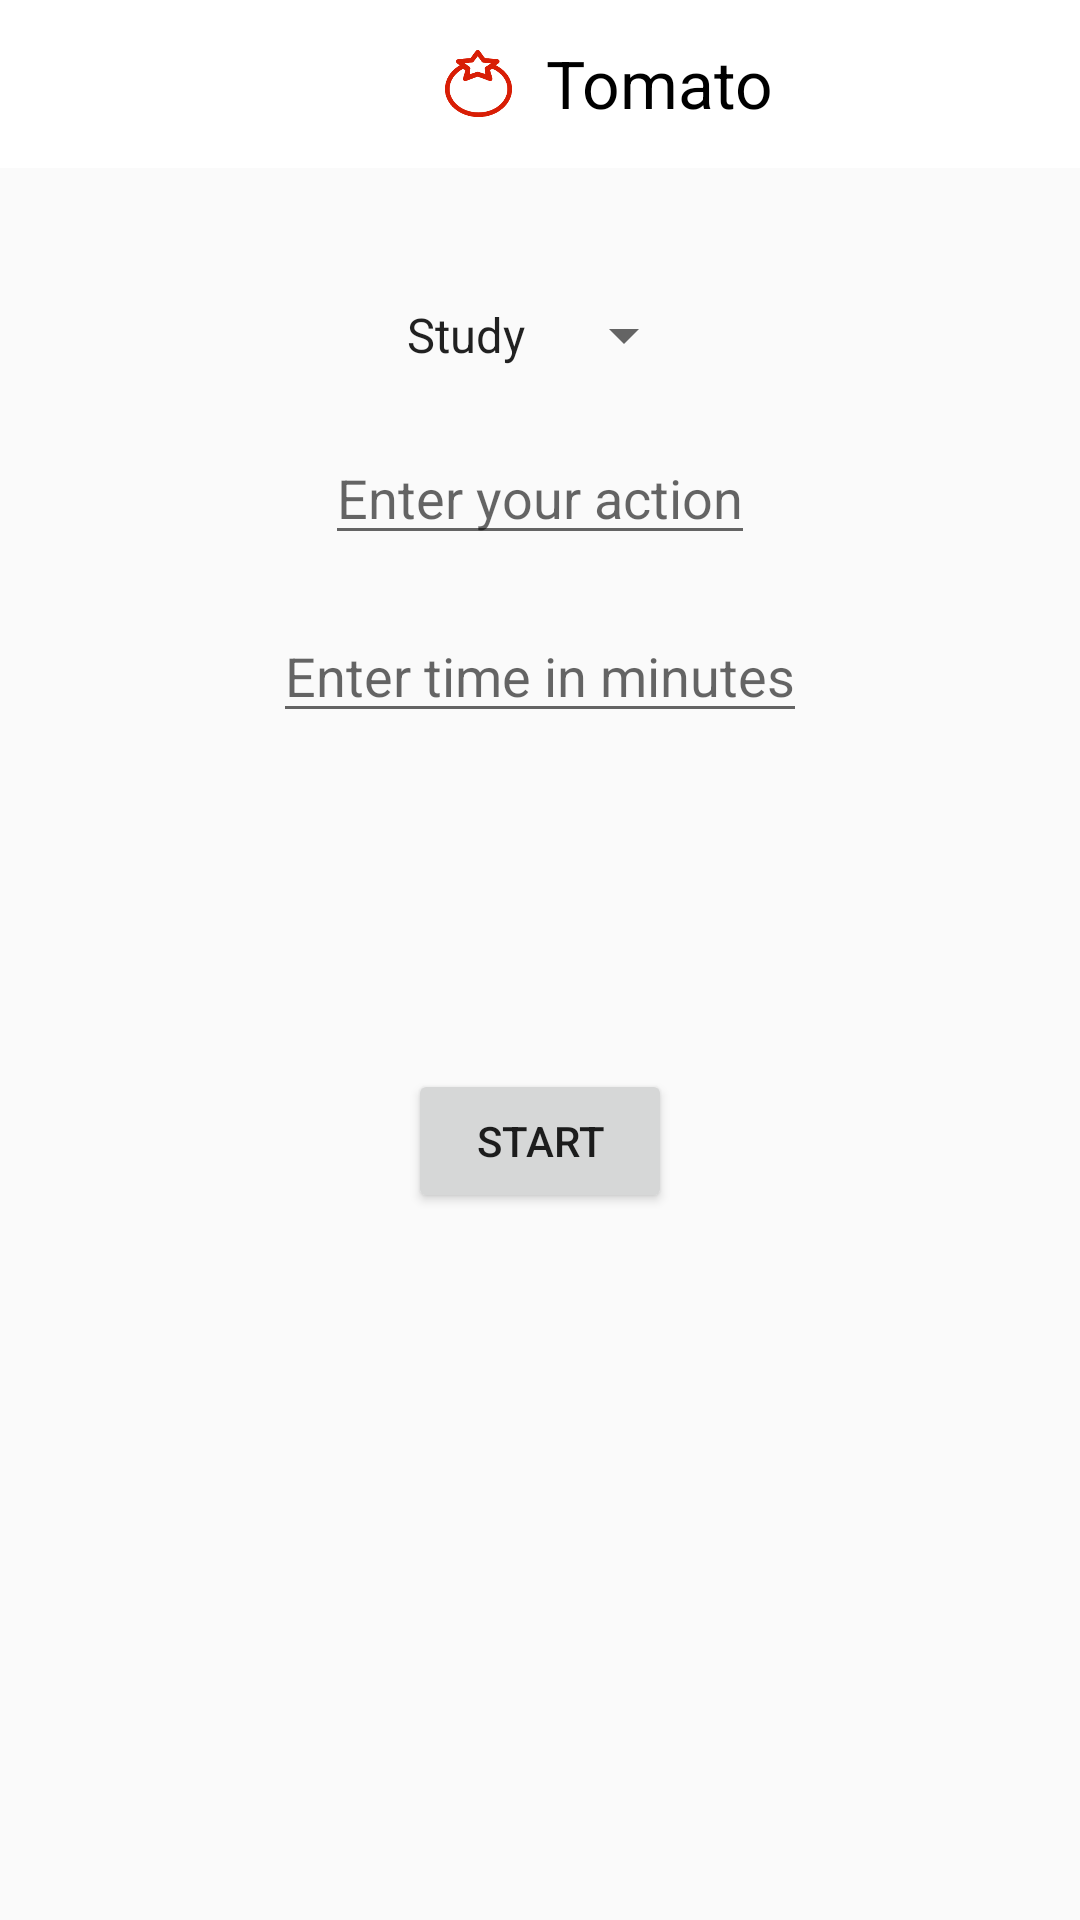

Android layout source for this screen:
<!-- AndroidManifest.xml: application theme AppTheme -->
<!-- res/layout/activity_tomato.xml -->
<?xml version="1.0" encoding="utf-8"?>
<RelativeLayout xmlns:android="http://schemas.android.com/apk/res/android"
    xmlns:tools="http://schemas.android.com/tools"
    android:id="@+id/RelativeLayout"
    android:layout_width="match_parent"
    android:layout_height="match_parent"
    tools:context=".Tomato.TomatoActivity">

    <RelativeLayout
        android:layout_width="match_parent"
        android:layout_height="?attr/actionBarSize"
        android:background="#fff">

        <ImageView
            android:layout_width="25dp"
            android:layout_height="25dp"
            android:layout_centerVertical="true"
            android:layout_marginLeft="147dp"
            android:background="@drawable/tomato"/>

        <TextView
            android:layout_width="wrap_content"
            android:layout_height="wrap_content"
            android:layout_marginLeft="182dp"
            android:layout_marginTop="13dp"
            android:textSize="22sp"
            android:textColor="#000"
            android:text="Tomato" />

        <Button
            android:id="@+id/back"
            android:layout_width="30sp"
            android:layout_height="30sp"
            android:layout_centerVertical="true"
            android:layout_marginLeft="16dp"
            android:background="@drawable/back"/>

    </RelativeLayout>

    

    <Button
        android:id="@+id/startButton"
        android:layout_width="wrap_content"
        android:layout_height="wrap_content"
        android:layout_below="@id/timerTextView"
        android:layout_centerHorizontal="true"
        android:layout_marginTop="20dp"
        android:text="Start"
        />

    <TextView
        android:id="@+id/timerTextView"
        android:layout_width="wrap_content"
        android:layout_height="wrap_content"
        android:layout_centerHorizontal="true"
        android:layout_marginTop="283dp"
        android:text="25:00"
        android:textSize="40sp"
        android:visibility="invisible"/>

    <EditText
        android:id="@+id/editTextTime"
        android:layout_width="wrap_content"
        android:layout_height="wrap_content"
        android:layout_below="@id/editAction"
        android:layout_centerHorizontal="true"
        android:layout_marginTop="8dp"
        android:layout_marginBottom="10dp"
        android:hint="Enter time in minutes"
        android:inputType="numberDecimal" />

    <EditText
        android:id="@+id/editAction"
        android:layout_width="wrap_content"
        android:layout_height="wrap_content"
        android:inputType="text"
        android:hint="Enter your action"
        android:layout_below="@id/categories"
        android:layout_centerHorizontal="true"
        android:layout_marginTop="20dp"
        android:layout_marginBottom="10dp"/>


    <Spinner
        android:id="@+id/categories"
        android:layout_width="wrap_content"
        android:layout_height="wrap_content"
        android:layout_below="@id/timerTextView"
        android:layout_centerHorizontal="true"
        android:layout_marginTop="-237dp"
        android:layout_marginEnd="144dp"
        android:entries="@array/action_options" />

    

</RelativeLayout>
<!-- resources referenced by this layout -->
<resources>
  <string-array name="action_options">
          <item>Study</item>
          <item>Life</item>
          <item>Work</item>
          
      </string-array>
  <!-- drawable tomato: png bitmap (drawable, 5190 bytes) -->
  <style name="AppTheme" parent="Theme.AppCompat.Light.NoActionBar">
          
          <item name="colorPrimary">#fff</item>
          <item name="colorPrimaryDark">@color/colorPrimaryDark</item>
          <item name="colorAccent">@color/colorAccent</item>
      </style>
  <!-- not gathered from this repository: default colours our renderer supplied (Android Studio template values) -->
  <color name="colorPrimaryDark">#FF3700B3</color>
  <color name="colorAccent">#FF03DAC5</color>
</resources>
